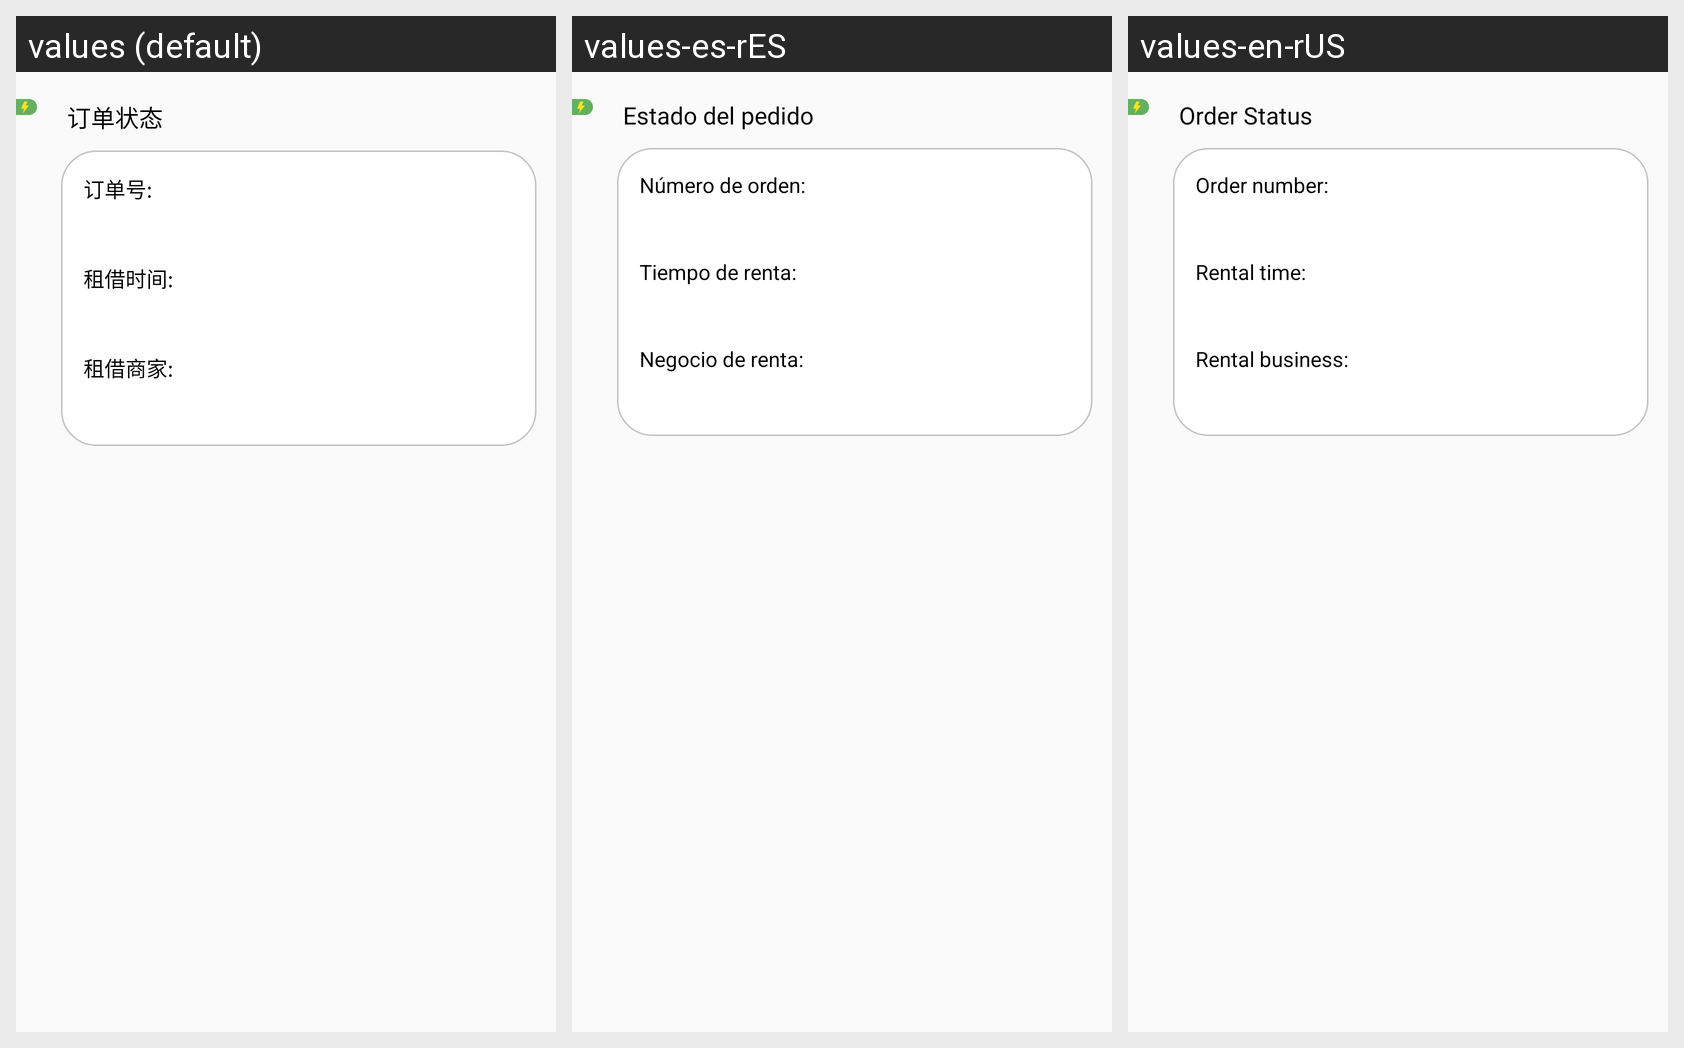

The Android screen above is rendered under several locales of the same app. Produce the string resources it draws, with the default and per-locale values.
Android screen res/layout/rental_record_list_item.xml rendered under 3 locales, left to right: values (default), values-es-rES, values-en-rUS. Device: Nexus 5 (rendered at 1080×1920; each locale shown at half size, 540×960, under a caption strip naming it); theme AppTheme.
Strings drawn on this screen, with the default value and each locale's value (text and hints the layout hard-codes, and strings that could not be matched under every locale, appear in the picture but are not listed):

OrderStatus
  values: 订单状态
  values-es-rES: Estado del pedido
  values-en-rUS: Order Status

OrderNumber
  values: 订单号:
  values-es-rES: Número de orden:
  values-en-rUS: Order number:

RentalTime
  values: 租借时间:
  values-es-rES: Tiempo de renta:
  values-en-rUS: Rental time:

RentalBusiness
  values: 租借商家:
  values-es-rES: Negocio de renta:
  values-en-rUS: Rental business:
